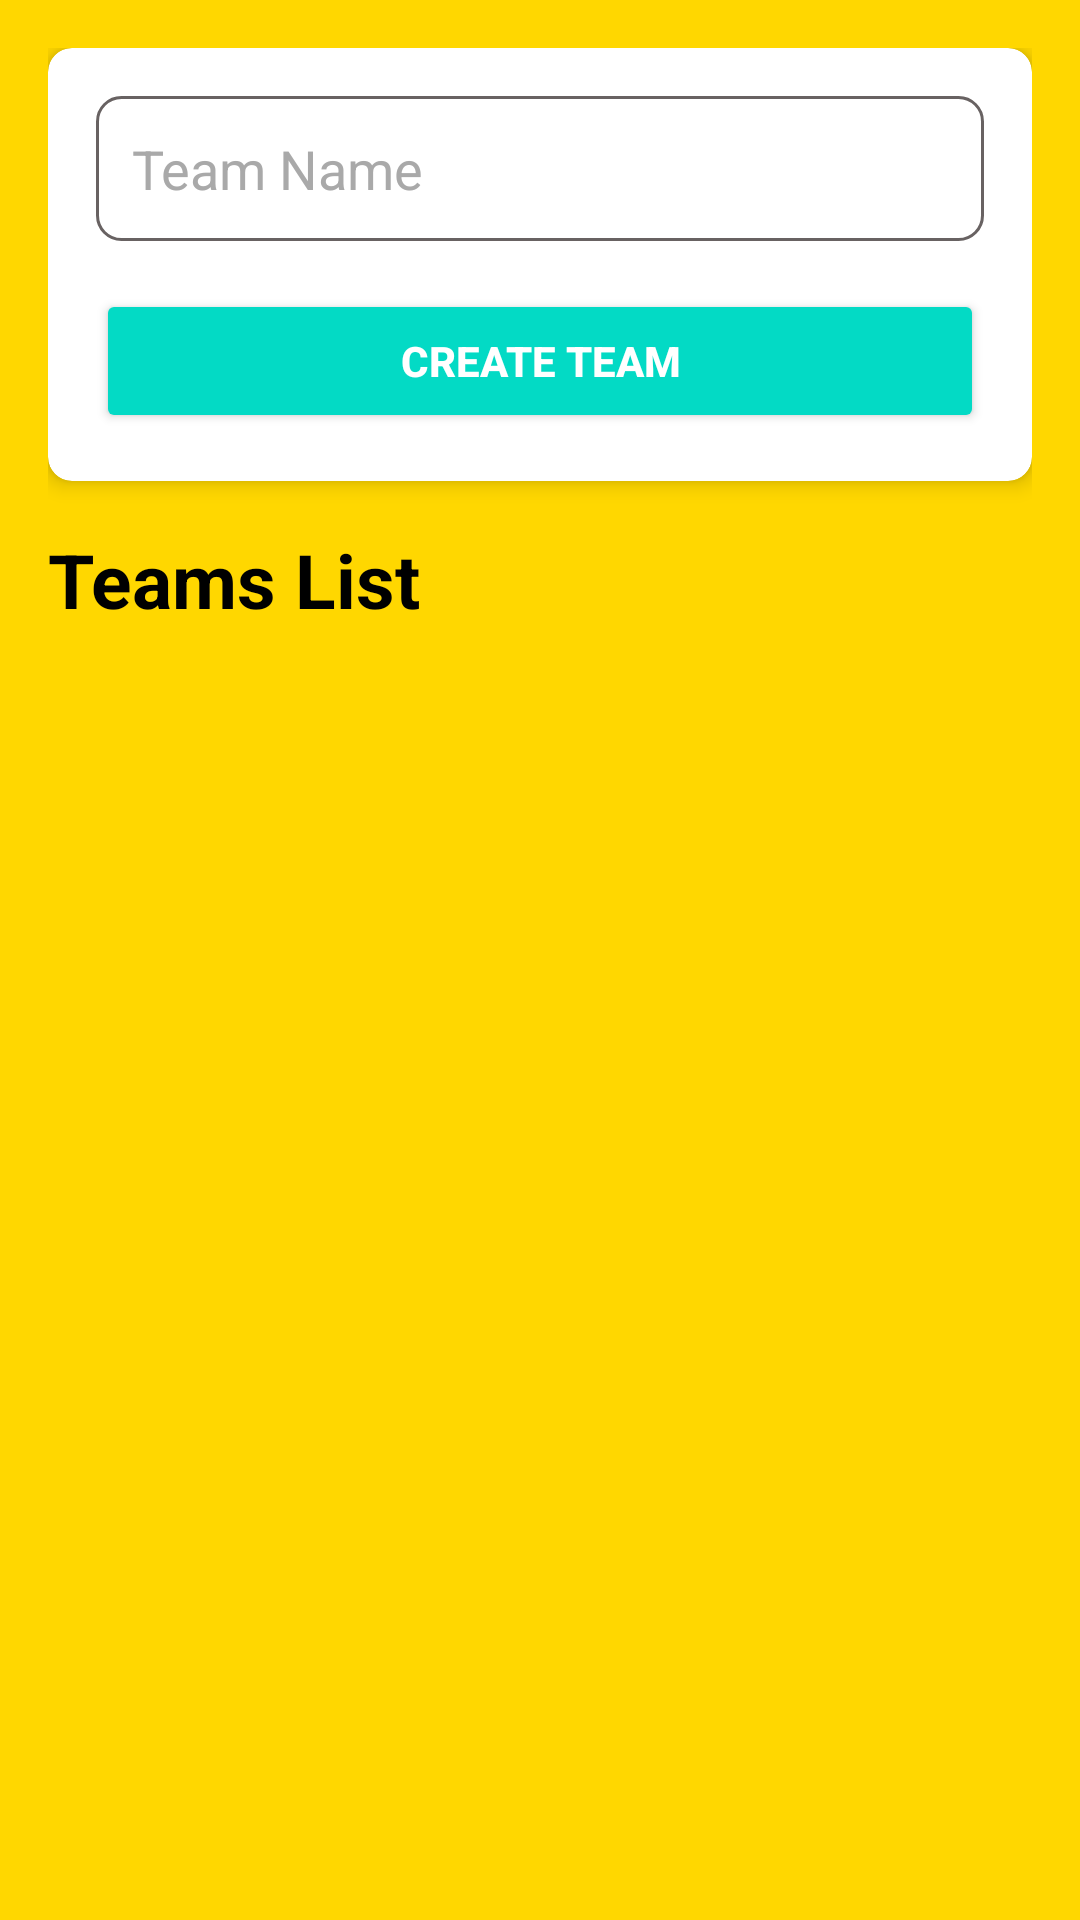

Reconstruct the res/layout file that produces this screen, plus the resources it refers to.
<!-- AndroidManifest.xml: application theme Theme.TaskTeamApp -->
<!-- res/layout/activity_team.xml -->
<LinearLayout xmlns:android="http://schemas.android.com/apk/res/android"
    xmlns:app="http://schemas.android.com/apk/res-auto"
    android:layout_width="match_parent"
    android:layout_height="match_parent"
    android:orientation="vertical"
    android:padding="16dp"
    android:background="@color/gold">

    <androidx.cardview.widget.CardView
        android:layout_width="match_parent"
        android:layout_height="wrap_content"
        app:cardElevation="4dp"
        app:cardCornerRadius="8dp"
        android:layout_marginBottom="16dp">

        <LinearLayout
            android:layout_width="match_parent"
            android:layout_height="wrap_content"
            android:orientation="vertical"
            android:padding="16dp">

            <EditText
                android:id="@+id/teamNameEditText"
                android:layout_width="match_parent"
                android:layout_height="wrap_content"
                android:hint="Team Name"
                android:padding="12dp"
                android:background="@drawable/edit_text_background"
                android:textColor="@color/black"
                android:textColorHint="@color/hint_color" />

            <Button
                android:id="@+id/createTeamButton"
                android:layout_width="match_parent"
                android:layout_height="wrap_content"
                android:text="Create Team"
                android:textColor="@android:color/white"
                android:backgroundTint="@color/colorAccent"
                android:textStyle="bold"
                android:padding="12dp"
                android:layout_marginTop="16dp" />
        </LinearLayout>
    </androidx.cardview.widget.CardView>

    <TextView
        android:layout_width="wrap_content"
        android:layout_height="wrap_content"
        android:text="Teams List"
        android:textSize="25sp"
        android:textStyle="bold"
        android:textColor="@color/black"
        android:layout_marginBottom="8dp" />

    <androidx.recyclerview.widget.RecyclerView
        android:id="@+id/teamRecyclerView"
        android:layout_width="match_parent"
        android:layout_height="0dp"
        android:layout_marginTop="8dp"
        android:layout_weight="1" />
</LinearLayout>
<!-- resources referenced by this layout -->
<resources>
  <color name="black">#000000</color>
  <color name="colorAccent">#03DAC5</color>
  <color name="gold">#FFD700</color>
  <color name="hint_color">#A9A9A9</color>
  <!-- drawable edit_text_background (drawable) -->
  <shape xmlns:android="http://schemas.android.com/apk/res/android">
      <solid android:color="@android:color/white"/>
      <corners android:radius="8dp"/>
      <stroke android:width="1dp" android:color="@color/gray"/>
  </shape>
  <style name="Theme.TaskTeamApp" parent="Base.Theme.TaskTeamApp" />
  <color name="gray">#686262</color>
  <style name="Base.Theme.TaskTeamApp" parent="Theme.AppCompat.DayNight.DarkActionBar">
          
          
      </style>
</resources>
